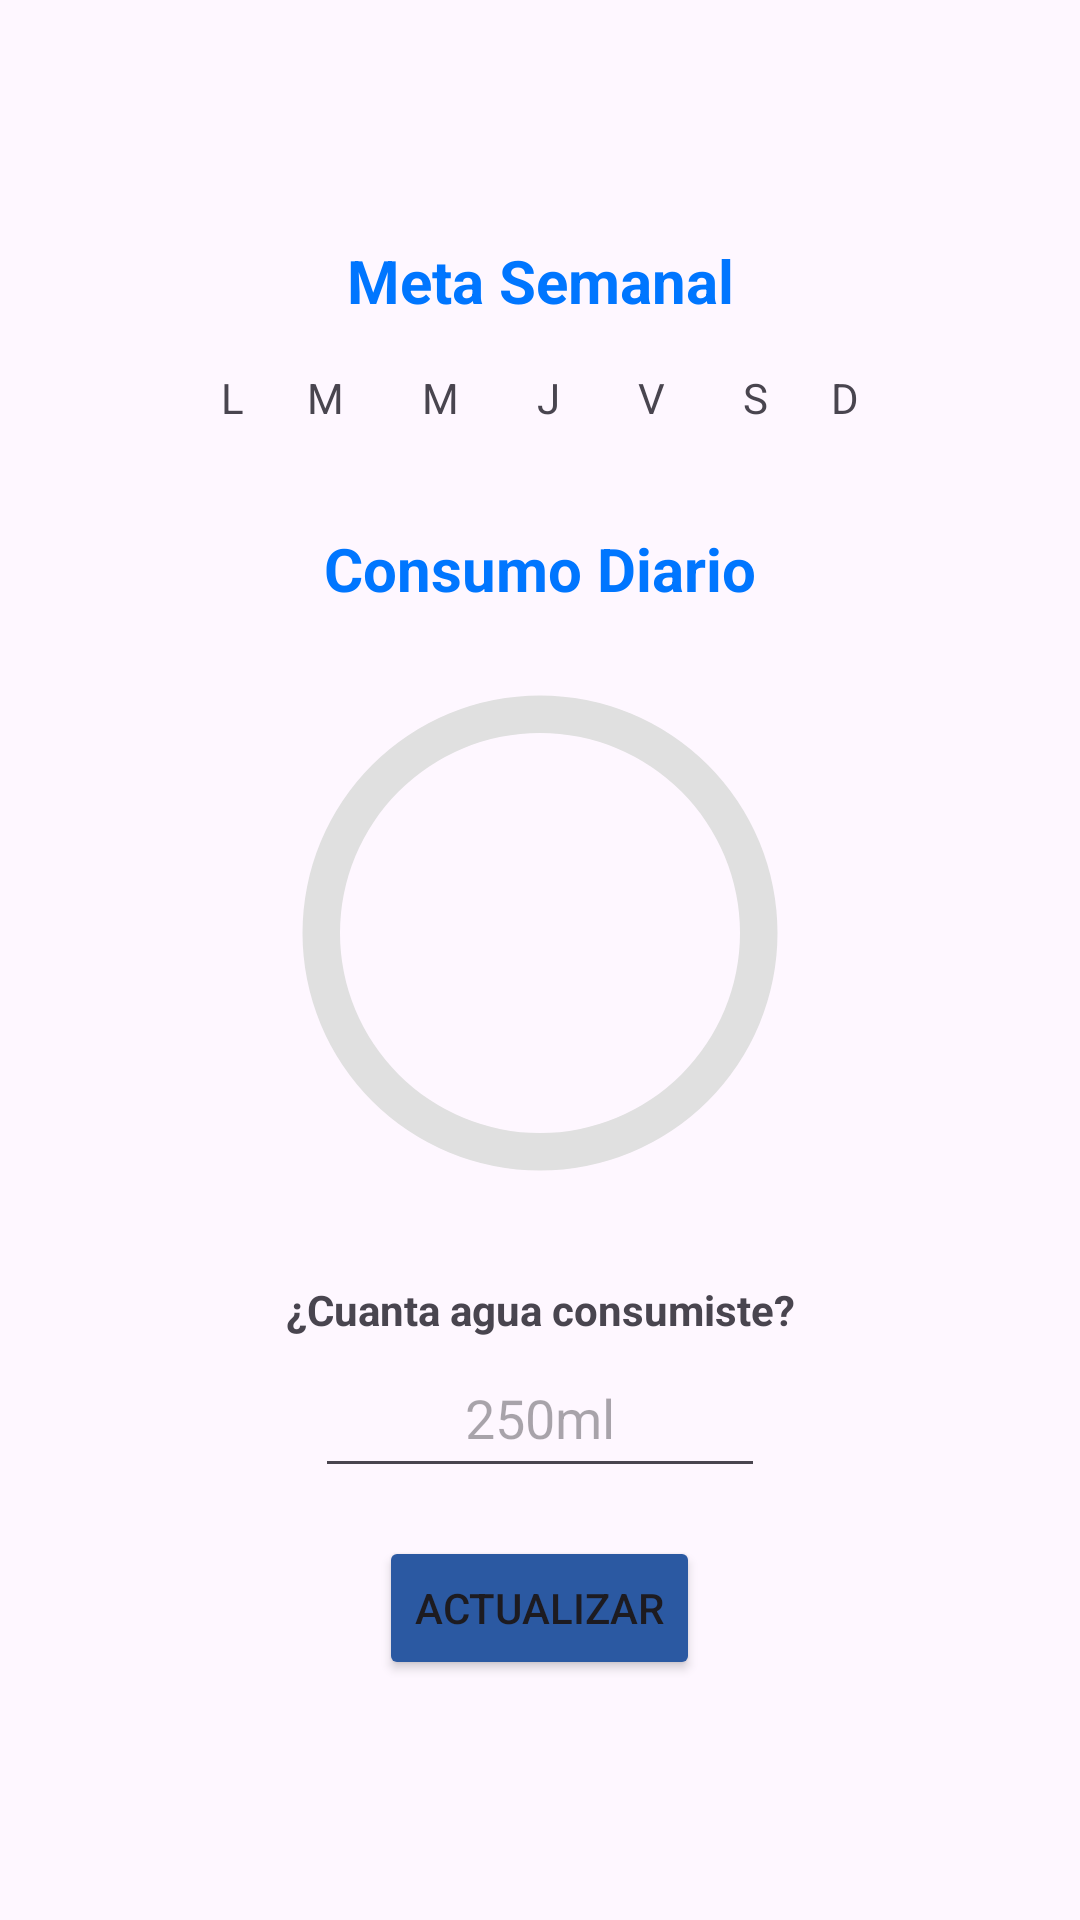

Android layout source for this screen:
<!-- AndroidManifest.xml: application theme Theme.SaludDiaria -->
<!-- res/layout/fragment_hidratacion.xml -->
<LinearLayout xmlns:android="http://schemas.android.com/apk/res/android"
    android:layout_width="match_parent"
    android:layout_height="wrap_content"
    android:layout_gravity="center"
    android:gravity="center"
    android:orientation="vertical"
    android:padding="16dp">

    

    <TextView
        android:layout_width="match_parent"
        android:layout_height="wrap_content"
        android:layout_marginBottom="8dp"
        android:text="Meta Semanal"
        android:textAlignment="center"
        android:textColor="@color/titulosblue"
        android:textSize="20sp"
        android:textStyle="bold" />

    
    <LinearLayout
        android:layout_width="match_parent"
        android:layout_height="wrap_content"
        android:layout_marginBottom="16dp"
        android:gravity="center"
        android:orientation="horizontal">

        <TextView
            android:id="@+id/tvLunes"
            android:layout_width="wrap_content"
            android:layout_height="wrap_content"
            android:padding="8dp"
            android:text="@string/Lunes" />

        <TextView
            android:id="@+id/tvMartes"
            android:layout_width="wrap_content"
            android:layout_height="wrap_content"
            android:layout_marginLeft="5dp"
            android:layout_marginRight="5dp"
            android:padding="8dp"
            android:text="@string/Martes" />

        <TextView
            android:id="@+id/tvMiercoles"
            android:layout_width="wrap_content"
            android:layout_height="wrap_content"
            android:layout_marginLeft="5dp"
            android:layout_marginRight="5dp"
            android:padding="8dp"
            android:text="@string/Miercoles" />

        <TextView
            android:id="@+id/tvJueves"
            android:layout_width="wrap_content"
            android:layout_height="wrap_content"
            android:layout_marginLeft="5dp"
            android:layout_marginRight="5dp"
            android:padding="8dp"
            android:text="@string/Jueves" />

        <TextView
            android:id="@+id/tvViernes"
            android:layout_width="wrap_content"
            android:layout_height="wrap_content"
            android:layout_marginLeft="5dp"
            android:layout_marginRight="5dp"
            android:padding="8dp"
            android:text="@string/Viernes" />

        <TextView
            android:id="@+id/tvSabado"
            android:layout_width="wrap_content"
            android:layout_height="wrap_content"
            android:layout_marginLeft="5dp"
            android:layout_marginRight="5dp"
            android:padding="8dp"
            android:text="@string/Sabado" />

        <TextView
            android:id="@+id/tvDomingo"
            android:layout_width="wrap_content"
            android:layout_height="wrap_content"
            android:padding="8dp"
            android:text="@string/Domingo" />

    </LinearLayout>

    
    <TextView
        android:id="@+id/DailyWater"
        android:layout_width="wrap_content"
        android:layout_height="wrap_content"
        android:layout_marginTop="10dp"
        android:layout_marginBottom="8dp"
        android:text="@string/Daily"
        android:textAlignment="center"
        android:textColor="@color/titulosblue"
        android:textSize="20sp"
        android:textStyle="bold" />

    <ProgressBar
        android:id="@+id/progressCircle"
        style="@android:style/Widget.ProgressBar.Horizontal"
        android:layout_width="200dp"
        android:layout_height="200dp"
        android:layout_marginBottom="16dp"
        android:indeterminate="false"
        android:max="2000"
        android:progress="0"
        android:progressDrawable="@drawable/progress_circle" />

    
    <TextView
        android:id="@+id/textView45"
        android:layout_width="match_parent"
        android:layout_height="wrap_content"
        android:text="@string/PreguntaAgua"
        android:textAlignment="center"
        android:textStyle="bold" />

    <EditText
        android:id="@+id/etMlTomados"
        android:layout_width="150dp"
        android:layout_height="50dp"
        android:layout_marginBottom="16dp"
        android:hint="@string/cantidadAgua"
        android:inputType="number"
        android:textAlignment="center" />

    
    <Button
        android:id="@+id/btnActualizar"
        android:layout_width="wrap_content"
        android:layout_height="wrap_content"
        android:backgroundTint="@color/letrasblue"
        android:text="@string/btnActualizar" />
</LinearLayout>
<!-- resources referenced by this layout -->
<resources>
  <color name="letrasblue">#2b59a2</color>
  <color name="titulosblue">#0076ff</color>
  <!-- drawable progress_circle (drawable) -->
  <?xml version="1.0" encoding="utf-8"?>
  <layer-list xmlns:android="http://schemas.android.com/apk/res/android">
      <item android:id="@android:id/background">
          <shape
              android:shape="ring"
              android:thicknessRatio="16"
              android:useLevel="false">
              <solid android:color="#E0E0E0"/>
          </shape>
      </item>
  
      <item android:id="@android:id/progress">
          <shape
              android:shape="ring"
              android:thicknessRatio="16"
              android:useLevel="true">
              <solid android:color="#0076ff"/>
          </shape>
      </item>
  </layer-list>
  <string name="Daily">Consumo Diario</string>
  <string name="Domingo">D</string>
  <string name="Jueves">J</string>
  <string name="Lunes">L</string>
  <string name="Martes">M</string>
  <string name="Miercoles">M</string>
  <string name="PreguntaAgua">¿Cuanta agua consumiste?</string>
  <string name="Sabado">S</string>
  <string name="Viernes">V</string>
  <string name="btnActualizar">Actualizar</string>
  <string name="cantidadAgua">250ml</string>
  <style name="Theme.SaludDiaria" parent="Base.Theme.SaludDiaria" />
  <style name="Base.Theme.SaludDiaria" parent="Theme.Material3.DayNight.NoActionBar">
          
          
      </style>
</resources>
